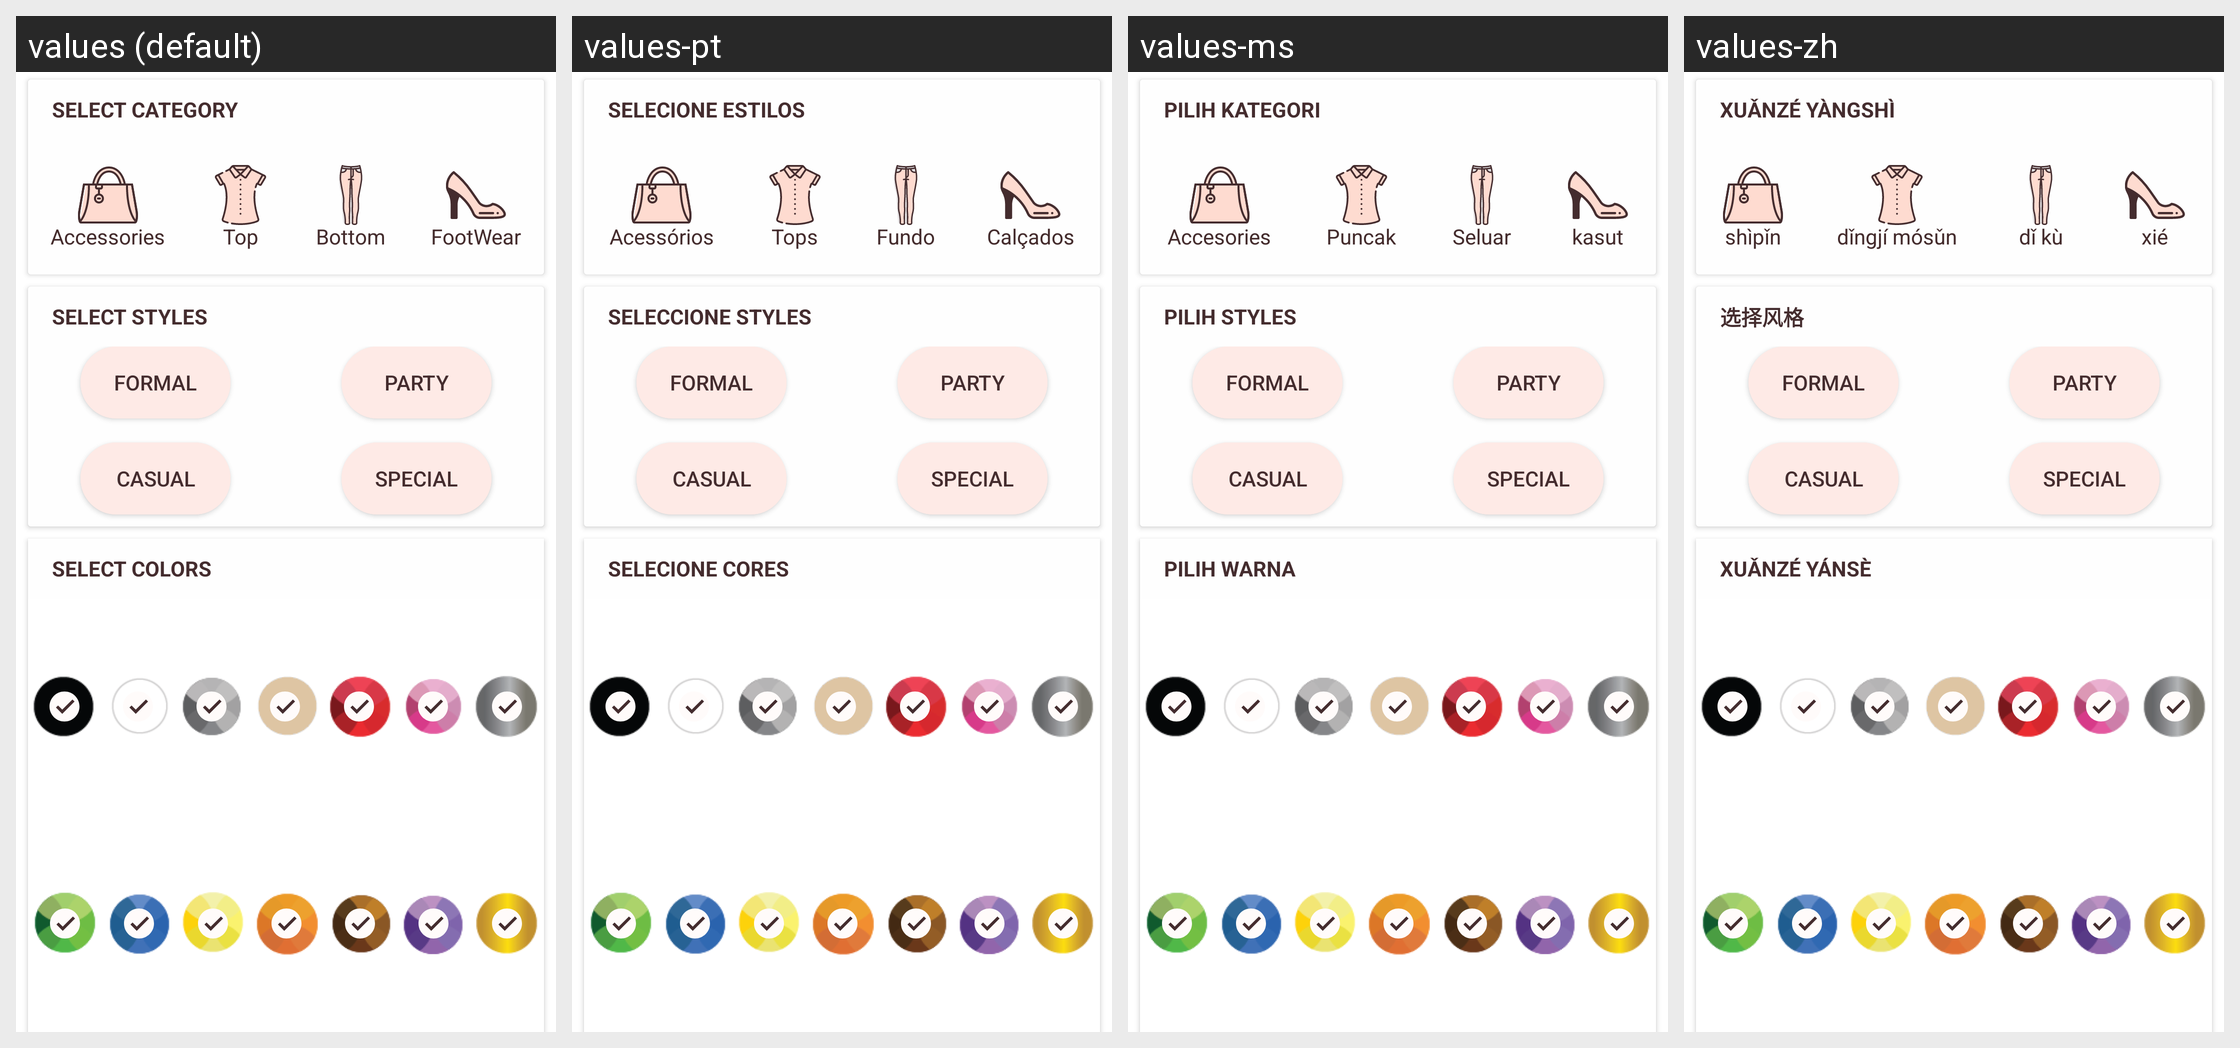

The same Android screen rendered under several of its app's locales, left to right. List the strings drawn on it with the default value and each locale's translation.
Android screen res/layout/card_colors.xml rendered under 4 locales, left to right: values (default), values-pt, values-ms, values-zh. Device: Nexus 5 (rendered at 1080×1920; each locale shown at half size, 540×960, under a caption strip naming it); theme Theme.MaterialComponents.DayNight.NoActionBar.
Other locales in the repository, not shown: values-de, values-es, values-fr, values-it, values-ja, values-ko.
Strings drawn on this screen, with the default value and each locale's value (text and hints the layout hard-codes, and strings that could not be matched under every locale, appear in the picture but are not listed):

select_category
  values: Select Category
  values-pt: Selecione Estilos
  values-ms: Pilih Kategori
  values-zh: xuǎnzé yàngshì

accessories
  values: Accessories
  values-pt: Acessórios
  values-ms: Accesories
  values-zh: shìpǐn

top
  values: Top
  values-pt: Tops
  values-ms: Puncak
  values-zh: dǐngjí mósǔn

bottom
  values: Bottom
  values-pt: Fundo
  values-ms: Seluar
  values-zh: dǐ kù

footwear
  values: FootWear
  values-pt: Calçados
  values-ms: kasut
  values-zh: xié

select_styles
  values: Select Styles
  values-pt: Seleccione Styles
  values-ms: Pilih Styles
  values-zh: 选择风格

select_colors
  values: Select Colors
  values-pt: Selecione cores
  values-ms: Pilih warna
  values-zh: xuǎnzé yánsè
